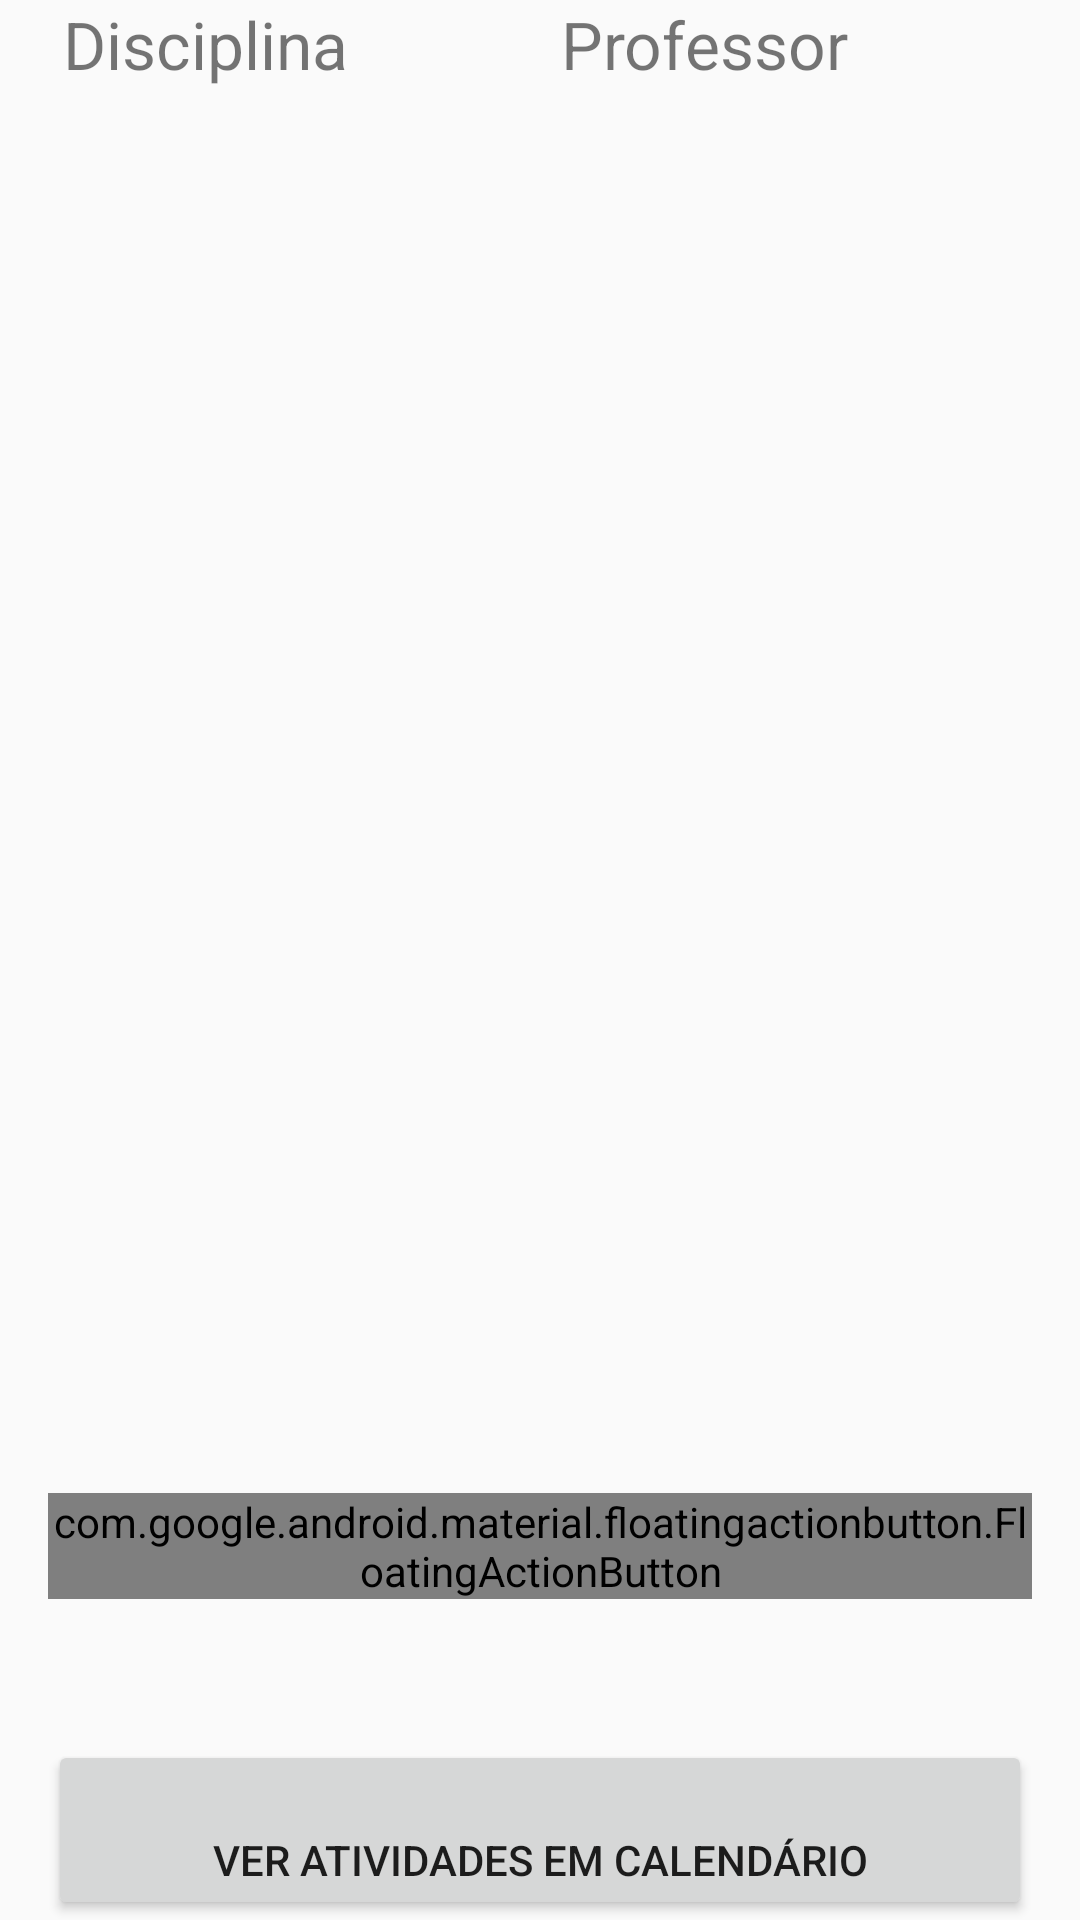

The Android layout XML behind this screen, and the referenced resources:
<!-- AndroidManifest.xml: application theme AppTheme -->
<!-- res/layout/activity_disciplinas.xml -->
<RelativeLayout xmlns:android="http://schemas.android.com/apk/res/android"
    xmlns:tools="http://schemas.android.com/tools" android:layout_width="match_parent"
    android:layout_height="match_parent" android:paddingLeft="@dimen/activity_horizontal_margin"
    android:id="@+id/LinearLayoutDisc"
    android:paddingRight="@dimen/activity_horizontal_margin"
    tools:context="Disciplinas">


    <android.support.design.widget.FloatingActionButton
        android:id="@+id/button_floating_d"
        android:layout_width="wrap_content"
        android:layout_height="wrap_content"
        android:layout_gravity="bottom|end"
        android:src="@drawable/ic_add_white_24dp"
        android:layout_marginLeft="@dimen/fab_margin"
        android:layout_marginRight="@dimen/fab_margin"
        android:layout_above="@+id/button_cAtividades"
        android:layout_alignEnd="@+id/button_cAtividades"
        android:layout_marginBottom="47dp" />

    
        
        
        
        
        
        


    <LinearLayout
        android:layout_width="match_parent"
        android:layout_height="wrap_content"
        android:id="@+id/llDisci">


        <TextView
            android:layout_width="match_parent"
            android:layout_height="wrap_content"
            android:layout_weight="1"
            android:textSize="22dp"
            android:layout_marginLeft="5dp"
            android:text="Disciplina"/>

        <TextView

            android:layout_width="match_parent"
            android:layout_height="wrap_content"
            android:layout_weight="1"
            android:textSize="22dp"
            android:text="Professor"
            android:layout_marginLeft="7dp"/>


    </LinearLayout>
    <ListView
        android:id="@+id/disciplnas_list"
        android:scrollbars="vertical"
        android:layout_width="match_parent"
        android:layout_height="match_parent"
        android:layout_below="@id/llDisci"
        android:layout_above="@+id/button_floating_d" />



        <Button
            android:layout_width="match_parent"
            android:layout_height="60dp"
            android:text="Ver atividades em calendário"
            android:paddingTop="30dp"
            android:layout_alignParentBottom="true"
            android:layout_alignParentEnd="true"
            android:id="@+id/button_cAtividades" />


</RelativeLayout>
<!-- resources referenced by this layout -->
<resources>
  <dimen name="activity_horizontal_margin">16dp</dimen>
  <style name="AppTheme" parent="Theme.AppCompat.Light">
          
          <item name="colorPrimary">@color/colorPrimary</item>
          <item name="colorPrimaryDark">@color/colorPrimaryDark</item>
          <item name="colorAccent">@color/colorAccent</item>
          <item name="android:windowNoTitle">true</item> 
          <item name="android:windowFullscreen">true</item> 
      </style>
  <color name="colorPrimary">#2196f3</color>
  <color name="colorPrimaryDark">#1976d2</color>
  <color name="colorAccent">#03a9f4</color>
</resources>
